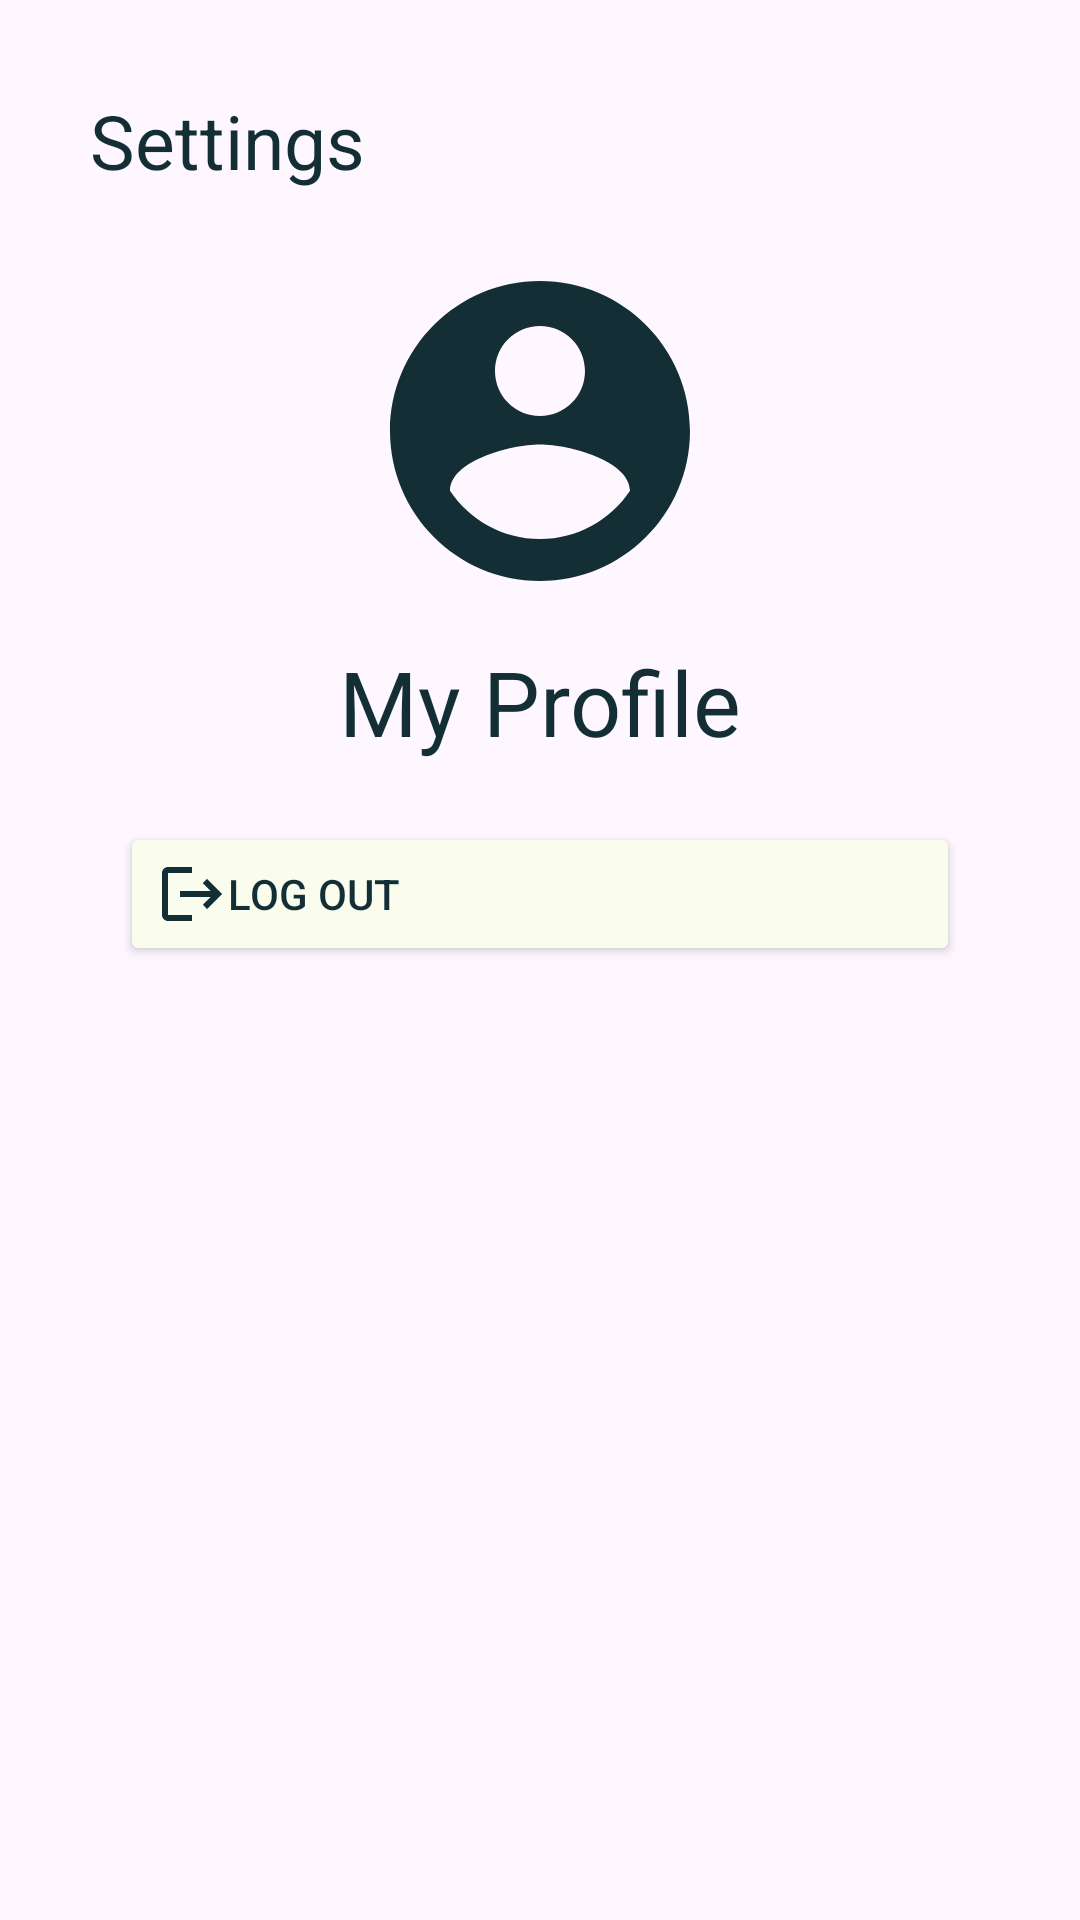

Android layout source for this screen:
<!-- AndroidManifest.xml: application theme Theme.PAMA -->
<!-- res/layout/fragment_settings.xml -->
<?xml version="1.0" encoding="utf-8"?>
<FrameLayout xmlns:android="http://schemas.android.com/apk/res/android"
    xmlns:tools="http://schemas.android.com/tools"
    android:layout_width="match_parent"
    android:layout_height="match_parent"
    tools:context=".Settings">

    
    <LinearLayout
        android:layout_width="match_parent"
        android:layout_height="match_parent"
        android:layout_margin="10dp"
        android:padding="20dp"
        android:orientation="vertical">

        <TextView
            android:layout_width="match_parent"
            android:layout_height="wrap_content"
            android:text="Settings"
            android:textSize="25sp"
            android:layout_marginBottom="20dp"
            android:textColor="@color/storm"/>


        <ImageView
            android:layout_width="match_parent"
            android:layout_height="120dp"
            android:src="@drawable/baseline_account_circle_24"/>


        <TextView
            android:id="@+id/settings_username"
            android:layout_width="match_parent"
            android:layout_height="wrap_content"
            android:text="My Profile"
            android:textAlignment="center"
            android:textSize="30sp"
            android:textColor="@color/storm"
            android:layout_margin="10dp" />


        <Button
            android:id="@+id/logout"
            android:layout_width="match_parent"
            android:layout_height="wrap_content"
            android:layout_margin="10dp"
            android:backgroundTint="@color/cream"
            android:drawableLeft="@drawable/baseline_logout_24"
            android:text="Log Out"
            android:textAlignment="textStart"
            android:textColor="@color/storm"
            tools:ignore="VisualLintButtonSize" />

        <TextView
            android:layout_width="match_parent"
            android:layout_height="wrap_content"
            android:text="PAMA version 0.1"
            android:textColor="@color/storm"
            android:textAlignment="center"
            android:layout_marginTop="400dp"/>






    </LinearLayout>

</FrameLayout>
<!-- resources referenced by this layout -->
<resources>
  <color name="cream">#FAFCEE</color>
  <color name="storm">#132E35</color>
  <!-- drawable baseline_account_circle_24 (drawable) -->
  <vector xmlns:android="http://schemas.android.com/apk/res/android" android:height="24dp" android:tint="#132E35" android:viewportHeight="24" android:viewportWidth="24" android:width="24dp">
        
      <path android:fillColor="@android:color/white" android:pathData="M12,2C6.48,2 2,6.48 2,12s4.48,10 10,10 10,-4.48 10,-10S17.52,2 12,2zM12,5c1.66,0 3,1.34 3,3s-1.34,3 -3,3 -3,-1.34 -3,-3 1.34,-3 3,-3zM12,19.2c-2.5,0 -4.71,-1.28 -6,-3.22 0.03,-1.99 4,-3.08 6,-3.08 1.99,0 5.97,1.09 6,3.08 -1.29,1.94 -3.5,3.22 -6,3.22z"/>
      
  </vector>
  <!-- drawable baseline_logout_24 (drawable) -->
  <vector android:autoMirrored="true" android:height="24dp"
      android:tint="#132E35" android:viewportHeight="24"
      android:viewportWidth="24" android:width="24dp" xmlns:android="http://schemas.android.com/apk/res/android">
      <path android:fillColor="@android:color/white" android:pathData="M17,7l-1.41,1.41L18.17,11H8v2h10.17l-2.58,2.58L17,17l5,-5zM4,5h8V3H4c-1.1,0 -2,0.9 -2,2v14c0,1.1 0.9,2 2,2h8v-2H4V5z"/>
  </vector>
  <style name="Theme.PAMA" parent="Base.Theme.PAMA" />
  <style name="Base.Theme.PAMA" parent="Theme.Material3.DayNight.NoActionBar">
          
          <item name="colorPrimary">@color/storm</item>
          <item name="colorPrimaryVariant">@color/storm</item>
          <item name="android:statusBarColor">@color/storm</item>
      </style>
</resources>
